2-way image classification set "dataset" from GitHub (rizkiamirudin/klasifikasi-jenis-kopi); label vocabulary: arabika, robusta coffee.

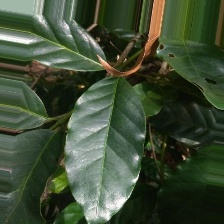
Label: arabika

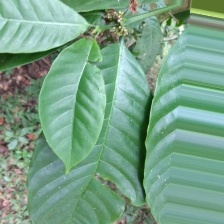
Label: robusta coffee

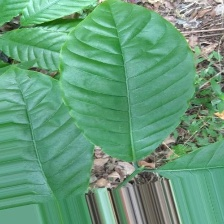
Label: robusta coffee

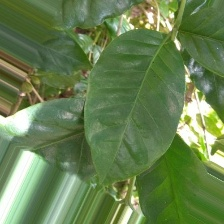
Label: arabika

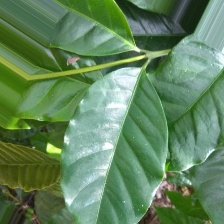
Label: arabika

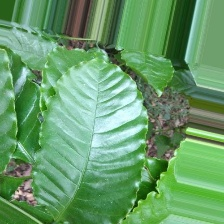
Label: robusta coffee
